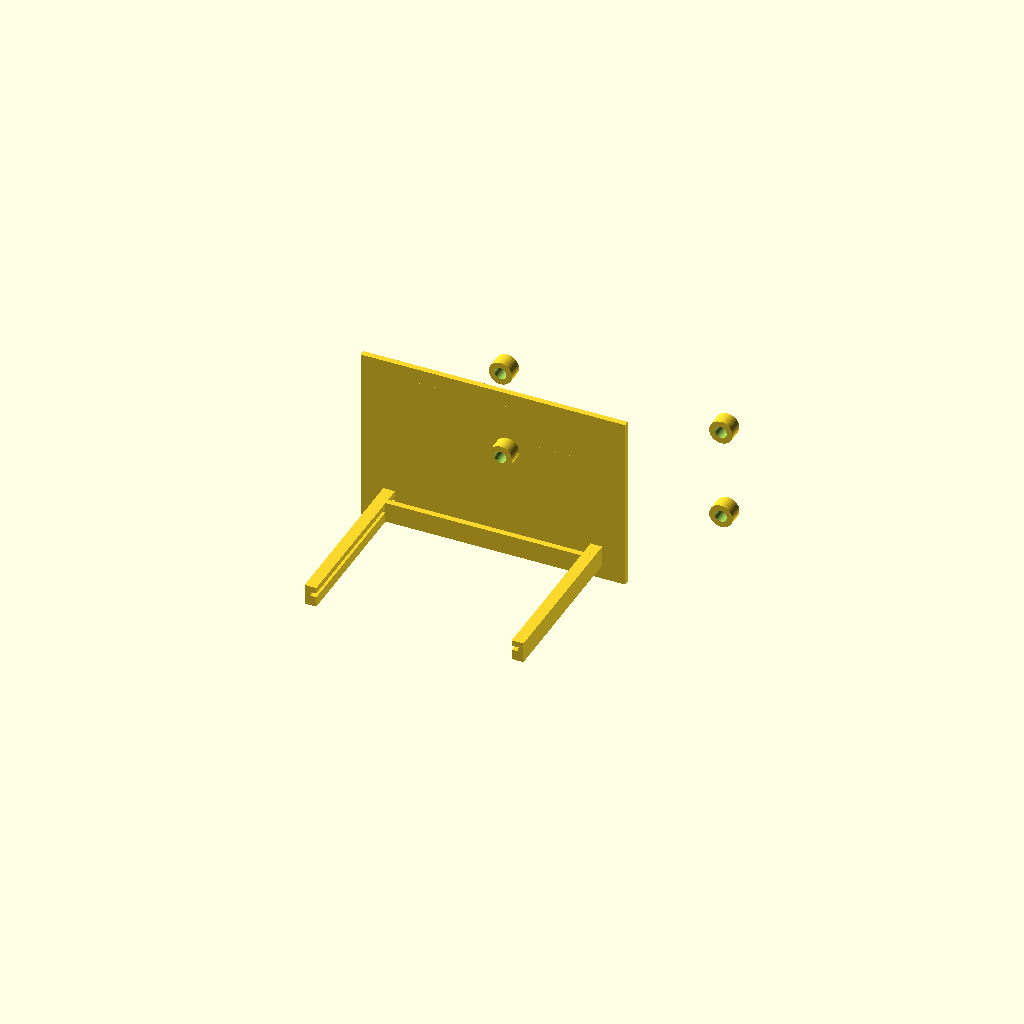
Cell 1: rendered with the file's own defaults.
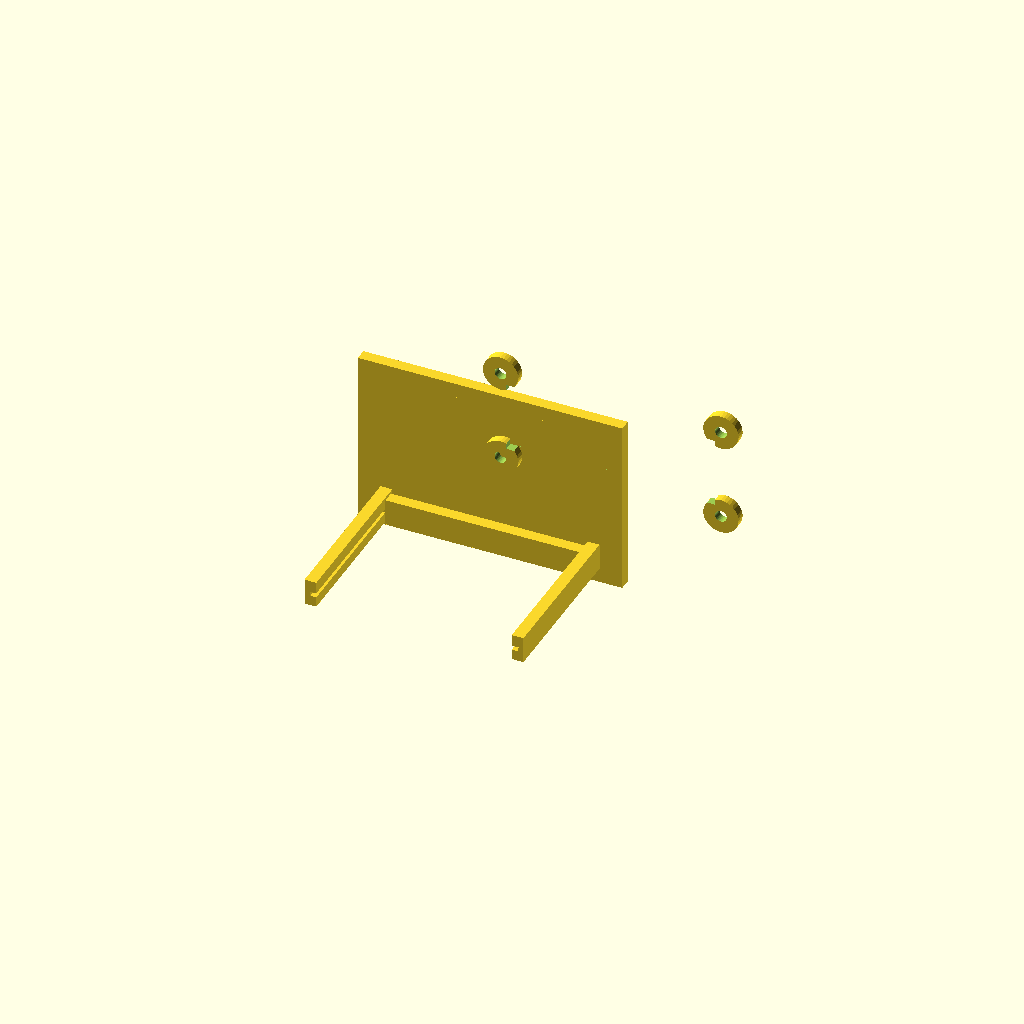
Cell 2 — wall set to 4, the other parameters unchanged.
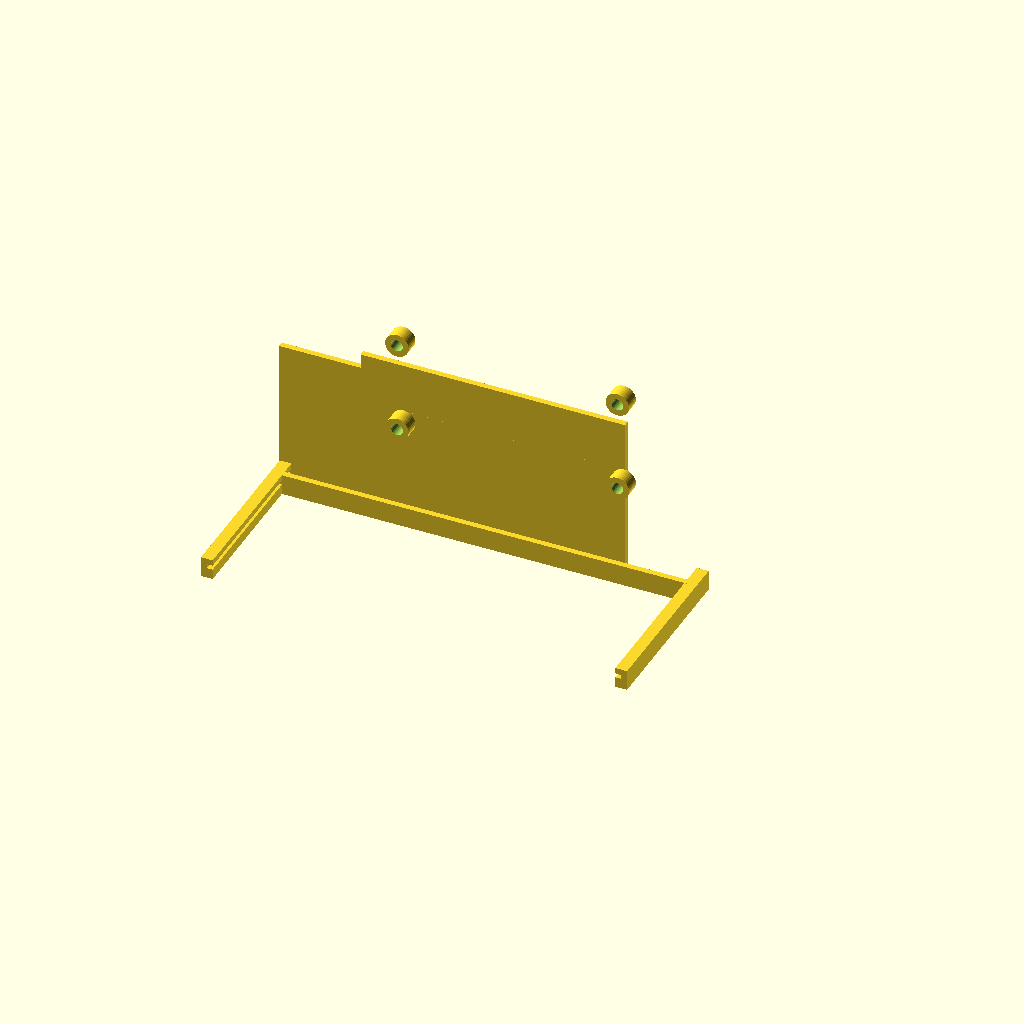
Cell 3: pcb_sz_x = 141 (everything else at default).
One fixed orthographic camera (rotation 55°, 0°, 25°; colour scheme Cornfield) for every cell.
OpenSCAD source file openscad/termometr/termometr.scad:
use <../lib/lcd16x2.scad>
use <../lib/ear.scad>

$fn = 36;

wall = 2;
gap = 0.5;
hole_d = 3.2;
hole_d_through = 4;

pcb_sz_x = 70.5;
pcb_sz_y = 50.5;
pcb_sz_z = 1.5;
pcb_free_side_border = 2;
pcb_space_under = 3.5;

pcb_lcd_out_dist_y = 9;
pcb_lcd_disp_dist_z = 14;

ard_pcb_sz_x = 47.8;
ard_pcb_sz_y = 18;
ard_pcb_sz_z = 1.8;

ard_pcb_usb_side_hole_dist = 15;
ard_pcb_usb_side_hole_d = 2;

// center
ard_pcb_usb_sz_x = 2.2;
ard_pcb_usb_sz_y = 8;

batt_sz_x = 58.2;
batt_wire_gap_x = 2.5;
batt_border_sz_x = 2;

batt_sz_y = 16.8;
batt_sz_z = 14;
// hole in center
batt_hole_d = 4;

lcd_sz_x = 80;
lcd_sz_y = 36;
lcd_sz_z = 1.5;

lcd_wall_sz_x = 90;
lcd_wall_sz_y = 60;

pcb_lcd_left_off_x = 2.3;
pcb_lcd_shift_x = (lcd_sz_x - pcb_sz_x)/2 - pcb_lcd_left_off_x;
pcb_lcd_stand_sz_y = pcb_lcd_out_dist_y - lcd_sz_z - wall - gap;

lcd_pcb_sz_z = 9;
// display x - center 1602A
lcd_display_pins_off_y = 7;
lcd_display_top_off_y = 5;

lcd_hole_dist_x = 75;
lcd_hole_dist_y = 31;

// termistors
// 100k ntc 3950
// ds18b20
// mf52at 100k 3950
// ntc 10k 3435 mf5b

bolt_connector_count = 3;

pin_dist = 2.75;

bolt_connector_sz_x = 11;
bolt_connector_space_sz_x = pin_dist*5;
bolt_area_sz_x = bolt_connector_count * bolt_connector_space_sz_x;
bolt_connector_sz_y = 7.5;
bolt_connector_sz_z = 10 + 50;
bolt_connector_pin_sz_z = 4.5;

proto_pcb_sz_x = 70;
proto_pcb_sz_y = 50.5;
proto_pcb_sz_z = 1.2;

bolt_connector_pcb_x = proto_pcb_sz_x;
bolt_connector_pcb_y = proto_pcb_sz_y;
bolt_connector_pcb_z = 1.2;

au_connector_d = 6;

box_sz_x = max(lcd_sz_x, proto_pcb_sz_x, batt_sz_x) + 10;
box_sz_y = max(lcd_sz_y, proto_pcb_sz_y, batt_sz_y) + 10;
box_sz_z = 10 + batt_sz_z + 10;

module ear(base_dist, height, d=3, cone=false) {
	bolt_hole_cone_center(base_dist=base_dist, hole_d=d, hole_wall=3, height=height, hole_height=cone ? height/2 : height);
}

module ear_holes(d, h=50, base_dist=3, ear_mode=false, cone=false, height=7) {
	for(xsgn=[-1, 1]) {
		for(ysgn=[-1, 1]) {
			translate([xsgn*box_sz_x/2, ysgn*box_sz_y/2, 0]) {
				if(ear_mode) {
					angle = cone ?
						(xsgn > 0 ? 
							(
								(ysgn > 0) ? -135 : 135
							) :
								(ysgn > 0) ? -45 : 45
						) :
						(xsgn > 0 ? 0 : 180);
					rotate([cone ? 0 : 180, 0, angle]) {
						ear(base_dist=base_dist, height=height, d=d, cone=cone);
					}
				} else {
					cylinder(d=d, h=h, center=true);
				}
			}
		}
	}
}

module top_lid() {
	difference() {
		translate([0, 0, (box_sz_z+wall)/2]) {
			difference() {
				cube([box_sz_x, box_sz_y, wall], center=true);
				lcd_box_hole(h=50);
				lcd_holes(h=50, d=hole_d_through);
			}
			translate([-wall, (box_sz_y-bolt_connector_sz_y+wall)/2, -(box_sz_z-10)/2]) {
				cube([bolt_area_sz_x+2*wall, bolt_connector_sz_y+wall, box_sz_z-10], center=true);
			}
		}
		translate([0, (box_sz_y-proto_pcb_sz_y)/2, -box_sz_z/2+5]) {
			bolt_connectors();
		}
		ear_holes(d=hole_d);
	}
}

module a_bolt_connector() {
	cube([bolt_connector_sz_x, bolt_connector_sz_y, bolt_connector_sz_z], center=true);
}

module bolt_connectors() {
	translate([-(bolt_area_sz_x-bolt_connector_sz_x)/2, (proto_pcb_sz_y-bolt_connector_sz_y)/2, bolt_connector_sz_z/2]) {
		for(i=[0:bolt_connector_count-1]) {
			translate([i*bolt_connector_space_sz_x, wall, 0]) {
				a_bolt_connector();
			}
		}
	}
	// pcb
	cube([proto_pcb_sz_x, proto_pcb_sz_y, proto_pcb_sz_z], center=true);
}

module bottom_box() {
	translate([0, (box_sz_y-proto_pcb_sz_y)/2, 5]) {
		%bolt_connectors();
	}
	translate([0, 0, wall/2]) {
		cube([box_sz_x, box_sz_y, wall], center=true);
		translate([0, (box_sz_y-wall)/2, 5/2]) {
			cube([box_sz_x, wall, 5], center=true);
		}
		// back wall
		translate([0, -(box_sz_y-wall)/2, box_sz_z/2]) {
			cube([box_sz_x, wall, box_sz_z], center=true);
		}
		// side walls
		for(xsgn=[-1,1]) {
			translate([xsgn*box_sz_x/2, 0, box_sz_z/2]) {
				cube([wall, box_sz_y, box_sz_z], center=true);
			}
		}
	}
}

module pcb_holder() {
  for(xsgn=[-1,1]) {
    translate([xsgn*pcb_sz_x/2, pcb_lcd_out_dist_y/2, -pcb_space_under/2]) {
      // bottom part
      cube([2*pcb_free_side_border, pcb_sz_y+pcb_lcd_out_dist_y, pcb_space_under], center=true);
      translate([xsgn*pcb_free_side_border/2, 0, (pcb_space_under+pcb_sz_z)/2]) {
        // middle part
        cube([pcb_free_side_border, pcb_sz_y+pcb_lcd_out_dist_y, pcb_sz_z], center=true);
      }
      translate([0, 0, (pcb_space_under+wall)/2+pcb_sz_z]) {
        // top part
        cube([2*pcb_free_side_border, pcb_sz_y+pcb_lcd_out_dist_y, wall], center=true);
      }
    }
  }
  translate([0, (pcb_sz_y+wall)/2, 0]) {
    cube([pcb_sz_x, wall, pcb_space_under+pcb_sz_z+wall], center=true);
  }
  translate([0,, (pcb_sz_y-wall)/2+pcb_lcd_out_dist_y, 0]) {
    translate([0, 0, (lcd_hole_dist_y+pcb_lcd_disp_dist_z+pcb_sz_z-pcb_space_under)/2]) {
      cube([lcd_wall_sz_x, wall, lcd_wall_sz_y], center=true);
    }
    translate([pcb_lcd_shift_x, 0, (lcd_hole_dist_y+pcb_lcd_disp_dist_z+pcb_sz_z-pcb_space_under)/2]) {
      difference() {
        union() {
          cube([lcd_sz_x, wall, lcd_hole_dist_y+pcb_lcd_disp_dist_z+pcb_sz_z+pcb_space_under], center=true);
          translate([0, -(pcb_lcd_stand_sz_y+wall)/2, pcb_lcd_disp_dist_z/2]) {
            rotate([90, 0, 0]) {
                lcd_holes(h=pcb_lcd_stand_sz_y, d=hole_d_through+2*wall);
            }
          }
        }
        translate([0, 0, pcb_lcd_disp_dist_z/2]) {
          rotate([90, 0, 0]) {
              lcd_box_hole(h=50);
              lcd_holes(h=50, d=hole_d_through);
          }
        }
      }
    }
  }
}

//top_lid();
//bottom_box();
pcb_holder();
Parameter table extracted from the source (name, type, default, range or options):
wall: number, default 2
gap: number, default 0.5
hole_d: number, default 3.2
hole_d_through: number, default 4
pcb_sz_x: number, default 70.5
pcb_sz_y: number, default 50.5
pcb_sz_z: number, default 1.5
pcb_free_side_border: number, default 2
pcb_space_under: number, default 3.5
pcb_lcd_out_dist_y: number, default 9
pcb_lcd_disp_dist_z: number, default 14
ard_pcb_sz_x: number, default 47.8
ard_pcb_sz_y: number, default 18
ard_pcb_sz_z: number, default 1.8
ard_pcb_usb_side_hole_dist: number, default 15
ard_pcb_usb_side_hole_d: number, default 2
ard_pcb_usb_sz_x: number, default 2.2
ard_pcb_usb_sz_y: number, default 8
batt_sz_x: number, default 58.2
batt_wire_gap_x: number, default 2.5
batt_border_sz_x: number, default 2
batt_sz_y: number, default 16.8
batt_sz_z: number, default 14
batt_hole_d: number, default 4
lcd_sz_x: number, default 80
lcd_sz_y: number, default 36
lcd_sz_z: number, default 1.5
lcd_wall_sz_x: number, default 90
lcd_wall_sz_y: number, default 60
pcb_lcd_left_off_x: number, default 2.3
lcd_pcb_sz_z: number, default 9
lcd_display_pins_off_y: number, default 7
lcd_display_top_off_y: number, default 5
lcd_hole_dist_x: number, default 75
lcd_hole_dist_y: number, default 31
bolt_connector_count: number, default 3
pin_dist: number, default 2.75
bolt_connector_sz_x: number, default 11
bolt_connector_sz_y: number, default 7.5
bolt_connector_pin_sz_z: number, default 4.5
proto_pcb_sz_x: number, default 70
proto_pcb_sz_y: number, default 50.5
proto_pcb_sz_z: number, default 1.2
bolt_connector_pcb_z: number, default 1.2
au_connector_d: number, default 6
